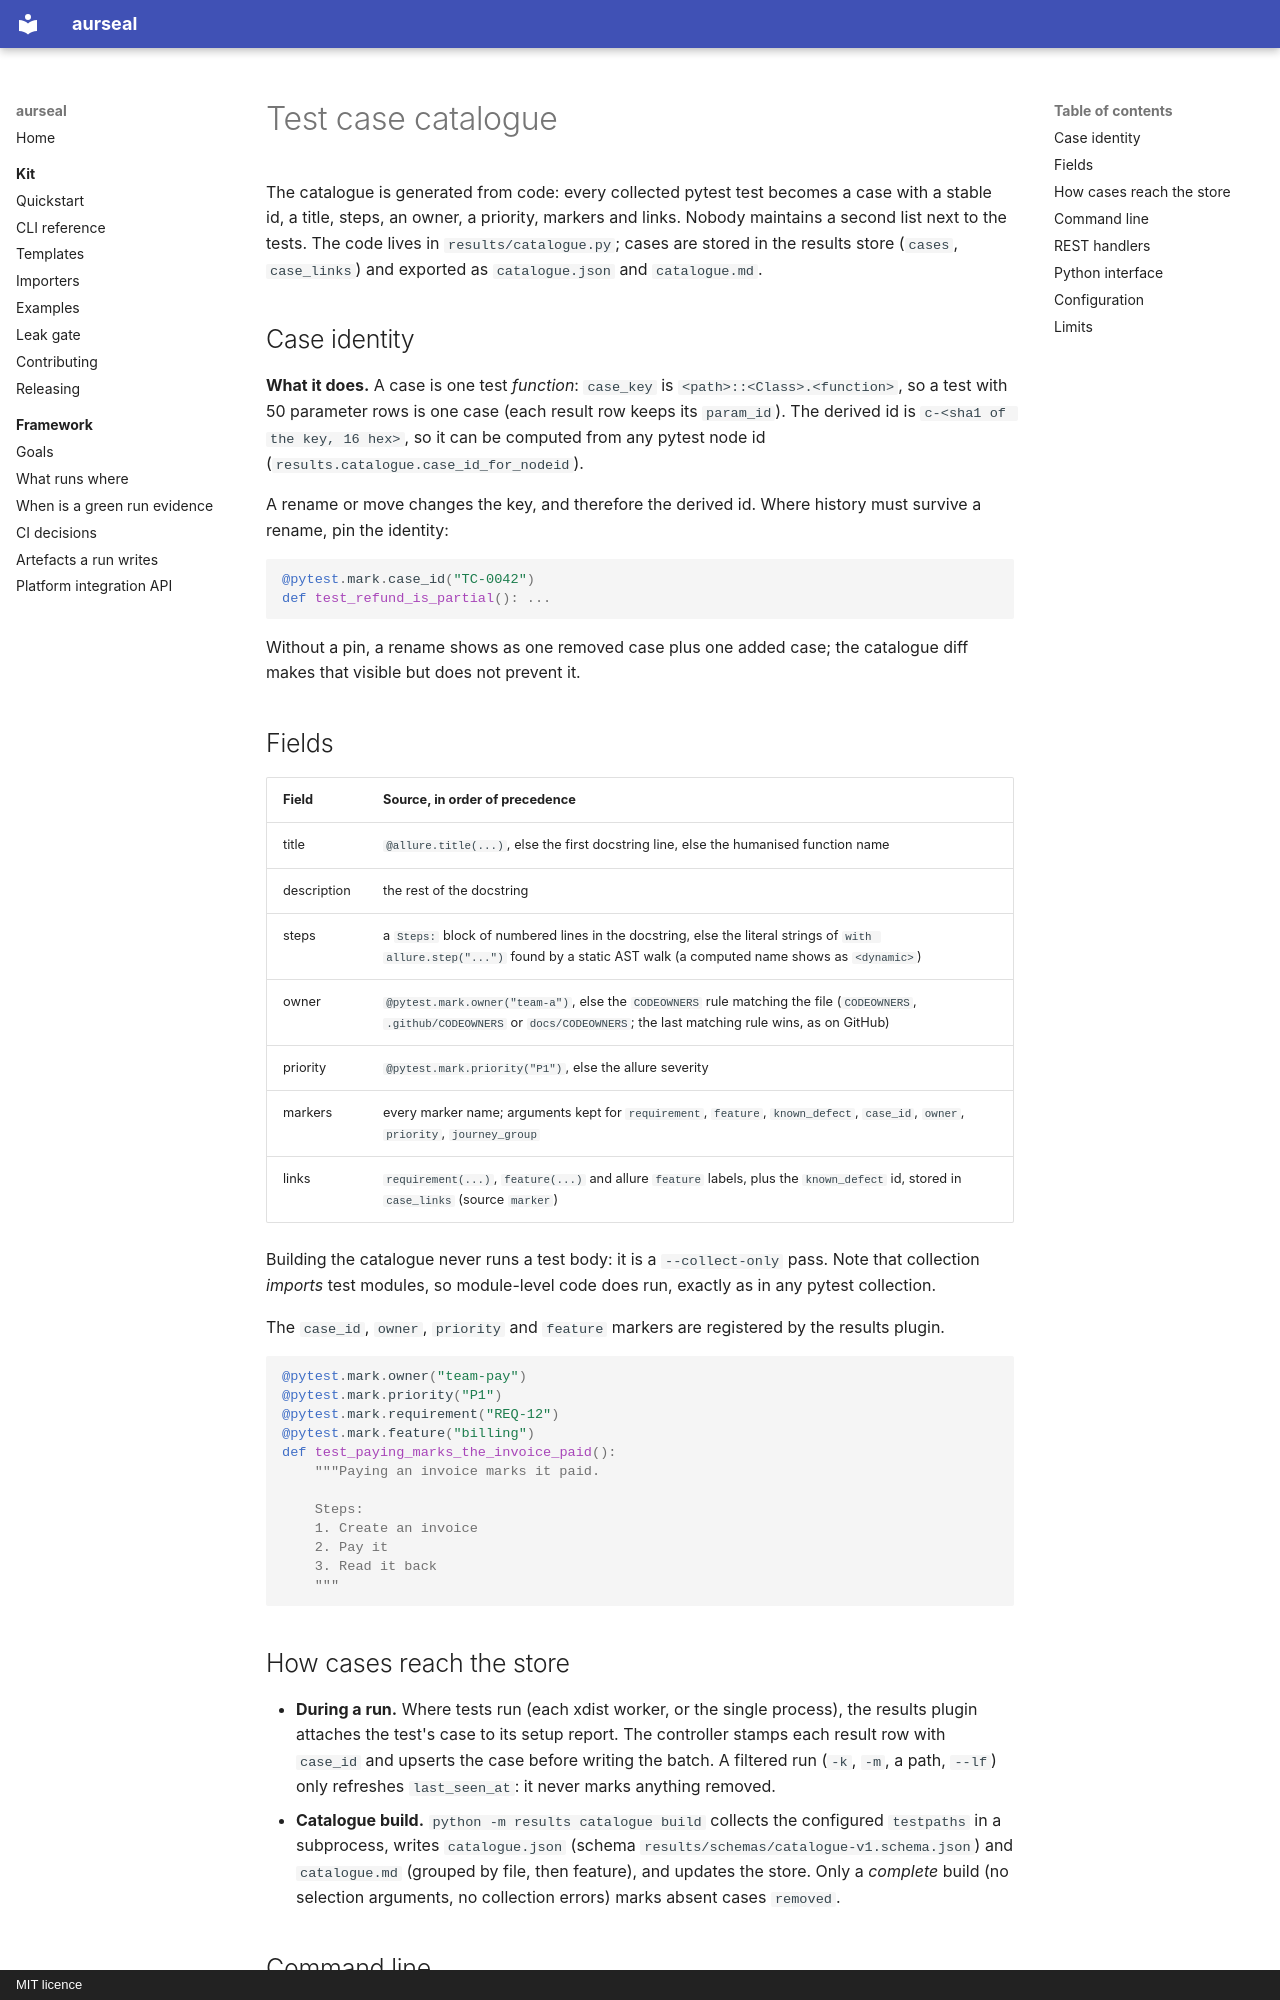

repository: RAJUSHANIGARAPU/aurseal · page: features/test-case-catalogue/index.html · generator: mkdocs · copyright: MIT licence

# Test case catalogue

The catalogue is generated from code: every collected pytest test becomes a case with a
stable id, a title, steps, an owner, a priority, markers and links. Nobody maintains a
second list next to the tests. The code lives in `results/catalogue.py`; cases are stored
in the results store (`cases`, `case_links`) and exported as `catalogue.json` and
`catalogue.md`.

## Case identity

**What it does.** A case is one test *function*: `case_key` is
`<path>::<Class>.<function>`, so a test with 50 parameter rows is one case (each result row
keeps its `param_id`). The derived id is `c-<sha1 of the key, 16 hex>`, so it can be
computed from any pytest node id (`results.catalogue.case_id_for_nodeid`).

A rename or move changes the key, and therefore the derived id. Where history must
survive a rename, pin the identity:

```python
@pytest.mark.case_id("TC-0042")
def test_refund_is_partial(): ...
```

Without a pin, a rename shows as one removed case plus one added case; the catalogue diff
makes that visible but does not prevent it.

## Fields

| Field | Source, in order of precedence |
|---|---|
| title | `@allure.title(...)`, else the first docstring line, else the humanised function name |
| description | the rest of the docstring |
| steps | a `Steps:` block of numbered lines in the docstring, else the literal strings of `with allure.step("...")` found by a static AST walk (a computed name shows as `<dynamic>`) |
| owner | `@pytest.mark.owner("team-a")`, else the `CODEOWNERS` rule matching the file (`CODEOWNERS`, `.github/CODEOWNERS` or `docs/CODEOWNERS`; the last matching rule wins, as on GitHub) |
| priority | `@pytest.mark.priority("P1")`, else the allure severity |
| markers | every marker name; arguments kept for `requirement`, `feature`, `known_defect`, `case_id`, `owner`, `priority`, `journey_group` |
| links | `requirement(...)`, `feature(...)` and allure `feature` labels, plus the `known_defect` id, stored in `case_links` (source `marker`) |

Building the catalogue never runs a test body: it is a `--collect-only` pass. Note that
collection *imports* test modules, so module-level code does run, exactly as in any
pytest collection.

The `case_id`, `owner`, `priority` and `feature` markers are registered by the results
plugin.

```python
@pytest.mark.owner("team-pay")
@pytest.mark.priority("P1")
@pytest.mark.requirement("REQ-12")
@pytest.mark.feature("billing")
def test_paying_marks_the_invoice_paid():
    """Paying an invoice marks it paid.

    Steps:
    1. Create an invoice
    2. Pay it
    3. Read it back
    """
```
